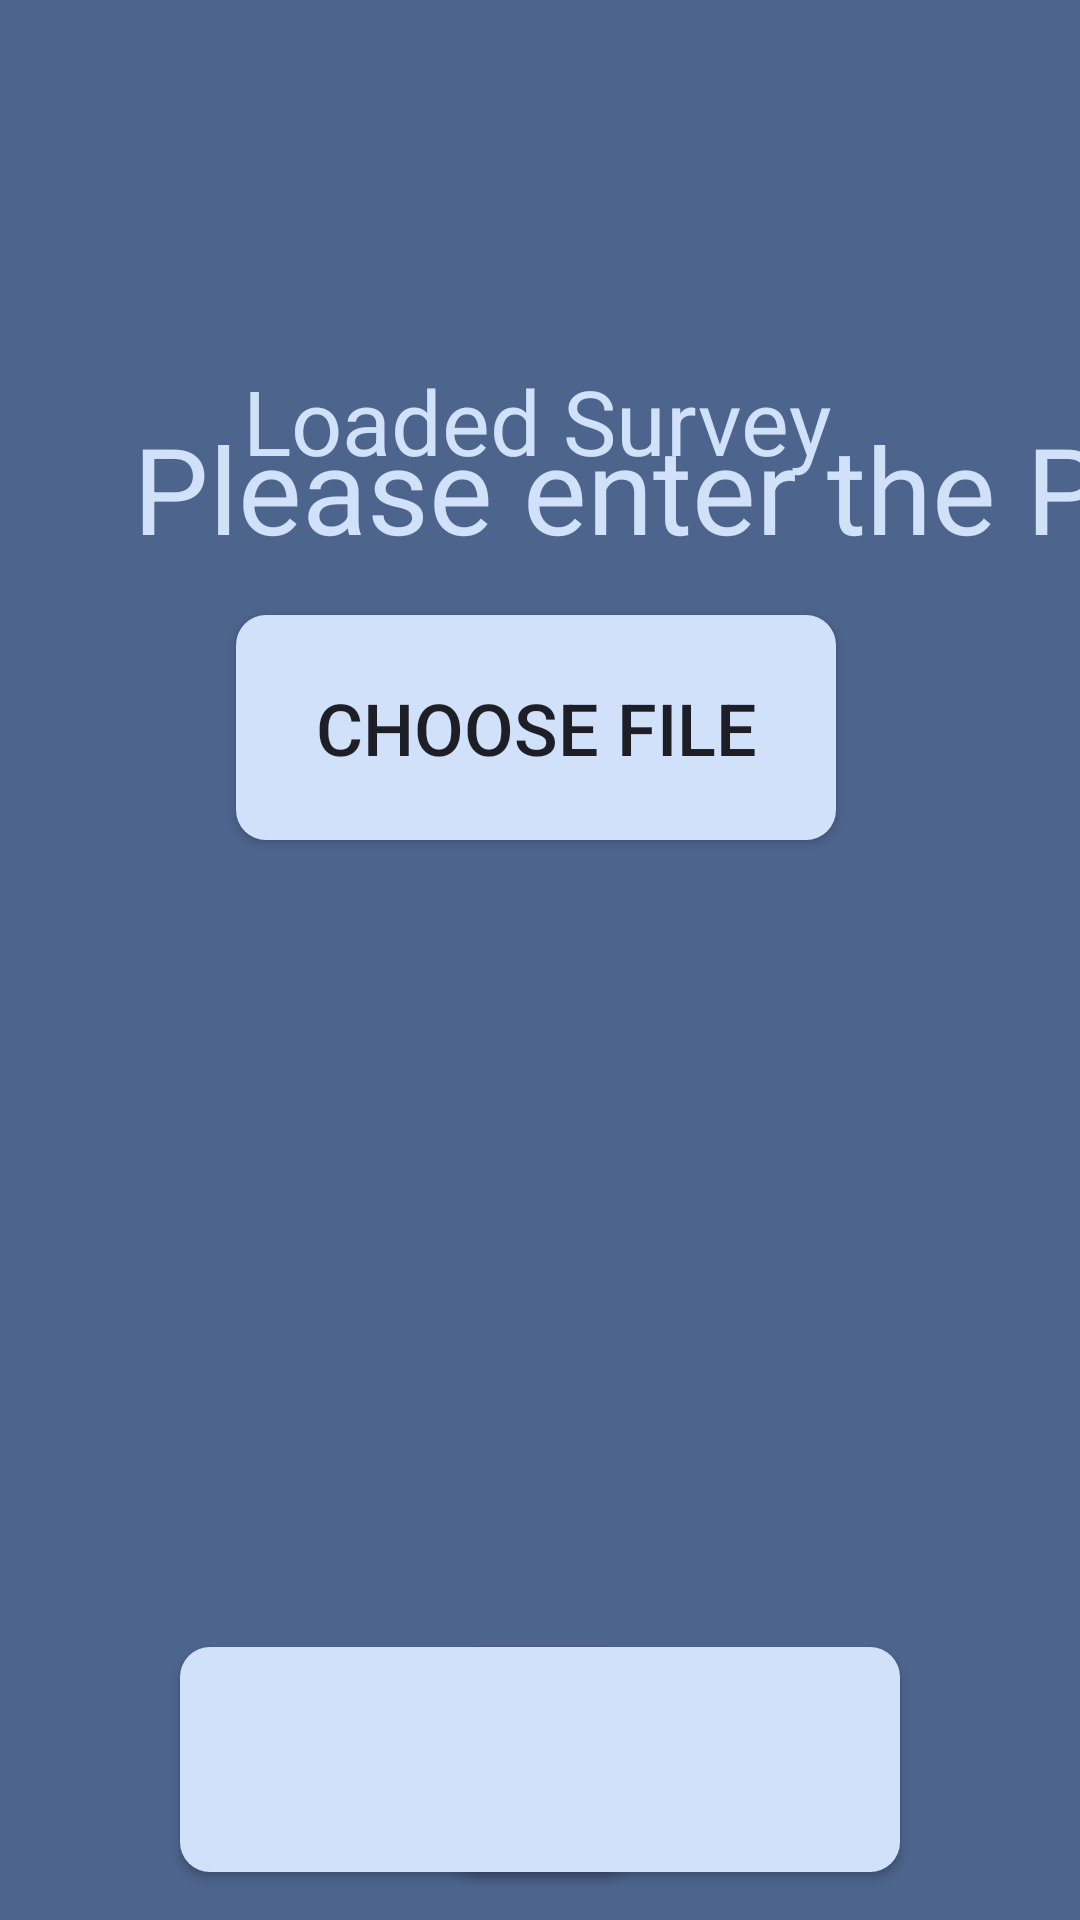

Here is an Android app screen rendered from its layout file. Give the layout XML and the strings, colors and styles it references.
<!-- AndroidManifest.xml: application theme ApplicationTheme -->
<!-- res/layout/activity_survey_login.xml -->
<?xml version="1.0" encoding="utf-8"?>

<androidx.constraintlayout.widget.ConstraintLayout xmlns:android="http://schemas.android.com/apk/res/android"
    xmlns:app="http://schemas.android.com/apk/res-auto"
    xmlns:tools="http://schemas.android.com/tools"
    android:layout_width="match_parent"
    android:layout_height="match_parent"
    android:background="#4D648D"
    tools:context=".LoadFileActivity">

    <TextView
        android:id="@+id/patientTextView"
        android:layout_width="519dp"
        android:layout_height="49dp"
        android:layout_marginStart="63dp"
        android:layout_marginLeft="63dp"
        android:layout_marginTop="136dp"
        android:layout_marginEnd="63dp"
        android:layout_marginRight="63dp"
        android:text="Please enter the Patient ID"
        android:textColor="@color/hell"
        android:textColorHighlight="@color/hell"
        android:textColorHint="@color/hell"
        android:textColorLink="@color/hell"
        android:textSize="40dp"
        app:layout_constraintEnd_toEndOf="parent"
        app:layout_constraintHorizontal_bias="0.066"
        app:layout_constraintStart_toStartOf="parent"
        app:layout_constraintTop_toTopOf="parent" />

    <com.google.android.material.textfield.TextInputLayout
        android:id="@+id/patientID_layout"
        android:layout_width="match_parent"
        android:layout_height="wrap_content"
        android:layout_marginBottom="660dp"
        android:textColorHint="@color/hell"
        app:layout_constraintBottom_toBottomOf="parent"
        app:layout_constraintEnd_toEndOf="parent"
        app:layout_constraintHorizontal_bias="0.0"
        app:layout_constraintStart_toStartOf="parent">

    </com.google.android.material.textfield.TextInputLayout>

    <Button
        android:id="@+id/btn_choose_file"
        android:layout_width="200dp"
        android:layout_height="75dp"
        android:layout_marginStart="161dp"
        android:layout_marginLeft="161dp"
        android:layout_marginEnd="162dp"
        android:layout_marginRight="162dp"
        android:layout_marginBottom="360dp"
        android:background="@drawable/button_layout"
        android:text="Choose file"
        android:textColor="@color/dunkel"
        android:textSize="24sp"
        app:backgroundTint="@color/hell"
        app:layout_constraintBottom_toBottomOf="parent"
        app:layout_constraintEnd_toEndOf="parent"
        app:layout_constraintHorizontal_bias="0.506"
        app:layout_constraintStart_toStartOf="parent"
        app:layout_constraintTop_toBottomOf="@+id/loadedSurvey_text_view"
        app:layout_constraintVertical_bias="1.0" />

    <Button
        android:id="@+id/btn_previousLogin"
        android:layout_width="150dp"
        android:layout_height="75dp"
        android:layout_marginStart="60dp"
        android:layout_marginLeft="60dp"
        android:layout_marginBottom="16dp"
        android:background="@drawable/button_layout"
        android:foreground="@drawable/backbtn"
        android:textColor="@color/dunkel"
        android:textSize="24sp"
        app:backgroundTint="@color/hell"
        app:layout_constraintBottom_toBottomOf="parent"
        app:layout_constraintStart_toStartOf="parent" />

    <Button
        android:id="@+id/btn_continueLogin"
        android:layout_width="150dp"
        android:layout_height="75dp"
        android:layout_marginEnd="60dp"
        android:layout_marginRight="60dp"
        android:layout_marginBottom="16dp"
        android:background="@drawable/button_layout"
        android:foreground="@drawable/weiterbtn"
        android:textColor="@color/dunkel"
        android:textSize="24sp"
        app:backgroundTint="@color/hell"
        app:layout_constraintBottom_toBottomOf="parent"
        app:layout_constraintEnd_toEndOf="parent"  />

    <TextView
        android:id="@+id/loadedSurvey_text_view"
        android:layout_width="wrap_content"
        android:layout_height="wrap_content"
        android:layout_marginTop="140dp"
        android:text="Loaded Survey"
        android:textColor="@color/hell"
        android:textColorHighlight="@color/hell"
        android:textColorHint="@color/hell"
        android:textColorLink="@color/hell"
        android:textSize="30sp"
        app:layout_constraintEnd_toEndOf="parent"
        app:layout_constraintHorizontal_bias="0.495"
        app:layout_constraintStart_toStartOf="parent"
        app:layout_constraintTop_toBottomOf="@+id/patientID_layout" />

    <com.google.android.material.textfield.TextInputEditText
        android:id="@+id/pID_input"
        android:layout_width="match_parent"
        android:layout_height="wrap_content"
        android:gravity="center_horizontal"
        android:hint="Patienten ID"
        android:inputType="number"
        android:textColor="@color/hell"
        android:textColorHighlight="@color/hell"
        android:textColorHint="@color/hell"
        android:textColorLink="@color/hell"
        android:textCursorDrawable="@color/hell"
        android:textSize="24sp"
        app:layout_constraintBottom_toTopOf="@+id/loadedSurvey_text_view"
        app:layout_constraintTop_toBottomOf="@+id/patientTextView"
        tools:layout_editor_absoluteX="0dp" />


</androidx.constraintlayout.widget.ConstraintLayout>
<!-- resources referenced by this layout -->
<resources>
  <color name="dunkel">#1E1F26</color>
  <color name="hell">#D0E1F9</color>
  <!-- drawable backbtn: png bitmap (drawable, 610 bytes) -->
  <!-- drawable button_layout (drawable) -->
  <?xml version="1.0" encoding="utf-8"?>
  
  <shape xmlns:android="http://schemas.android.com/apk/res/android"
      android:shape="rectangle">
  
      <solid android:color= "@color/colorPrimary"/>
      <corners android:bottomRightRadius="@dimen/button_radius"
          android:bottomLeftRadius="@dimen/button_radius"
          android:topRightRadius="@dimen/button_radius"
          android:topLeftRadius="@dimen/button_radius"/>
  </shape>
  <!-- drawable weiterbtn: png bitmap (drawable, 573 bytes) -->
  <style name="ApplicationTheme" parent="Theme.AppCompat.Light.DarkActionBar">
          
          <item name="colorPrimary">@color/colorPrimary</item>
          <item name="colorPrimaryDark">@color/colorPrimaryDark</item>
          <item name="colorAccent">@color/colorAccent</item>
          <item name="windowActionBar">false</item>
          <item name="windowNoTitle">true</item>
      </style>
  <color name="colorPrimary">#8FE6F0</color>
  <dimen name="button_radius">10dp</dimen>
  <color name="colorPrimaryDark">#3700B3</color>
  <color name="colorAccent">#03DAC5</color>
</resources>
